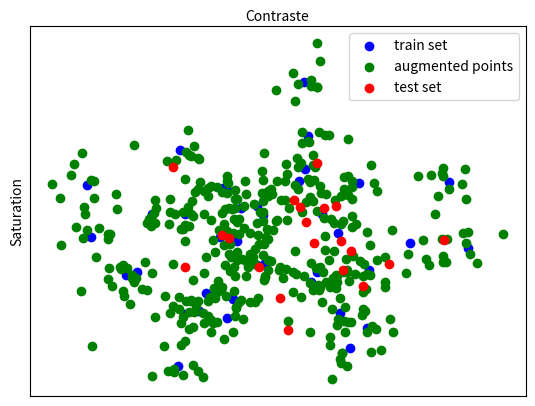

Python code for this plot:
import numpy as np
import matplotlib.pyplot as plt

# v1 = np.random.multivariate_normal(mean=np.array([2, 2]), cov=np.diag([1, 0.5]), size=100)
# c = np.zeros(shape=(100, 3))
# c[range(0,100,3), :] = np.array([255,0,0])
# c[range(1,100,3), :] = np.array([0,0,255])
# c[range(2,100,3), :] = np.array([255,255,0])
# c = np.random.randint(1, 4, size=100)
fig, ax = plt.subplots()
# ns = [3, 50, 3]
# means = [[3,2], [3,2], [1, 1]]
# i=0
# colors = ['blue', 'green', 'orange']
# for color, label in zip(['blue', 'green', 'orange'], ['train set', 'augmented train points', 'test set', ]):
#     n = ns[i]
#     v1 = np.random.multivariate_normal(mean=means[i], cov=np.diag([2, 1]), size=n)
#     ax.scatter(v1[:,0], v1[:,1], c=color, label=label, edgecolors='none')
#     i += 1

v = np.random.multivariate_normal(mean=[2, 2], cov=np.diag([1, 1]), size=40)
ax.scatter(v[:, 0], v[:, 1], c="blue", label="train set")

for i in range(40):
    v2 = np.random.multivariate_normal(mean=v[i, :], cov=np.diag([0.05, 0.05]), size=10)
    ax.scatter(v2[:, 0], v2[:, 1], c="green")

ax.scatter(0, 0, c="green", label="augmented points")
v3 = np.random.multivariate_normal(mean=[2, 2], cov=np.diag([1, 1]), size=20)
ax.scatter(v3[:, 0], v3[:, 1], c="red", label="test set")

ax.legend()
ax.set_ylabel("Saturation")
ax.set_xlabel("Contraste")
ax.xaxis.set_label_position("top")
plt.xticks([], [])
plt.yticks([], [])
plt.show()
